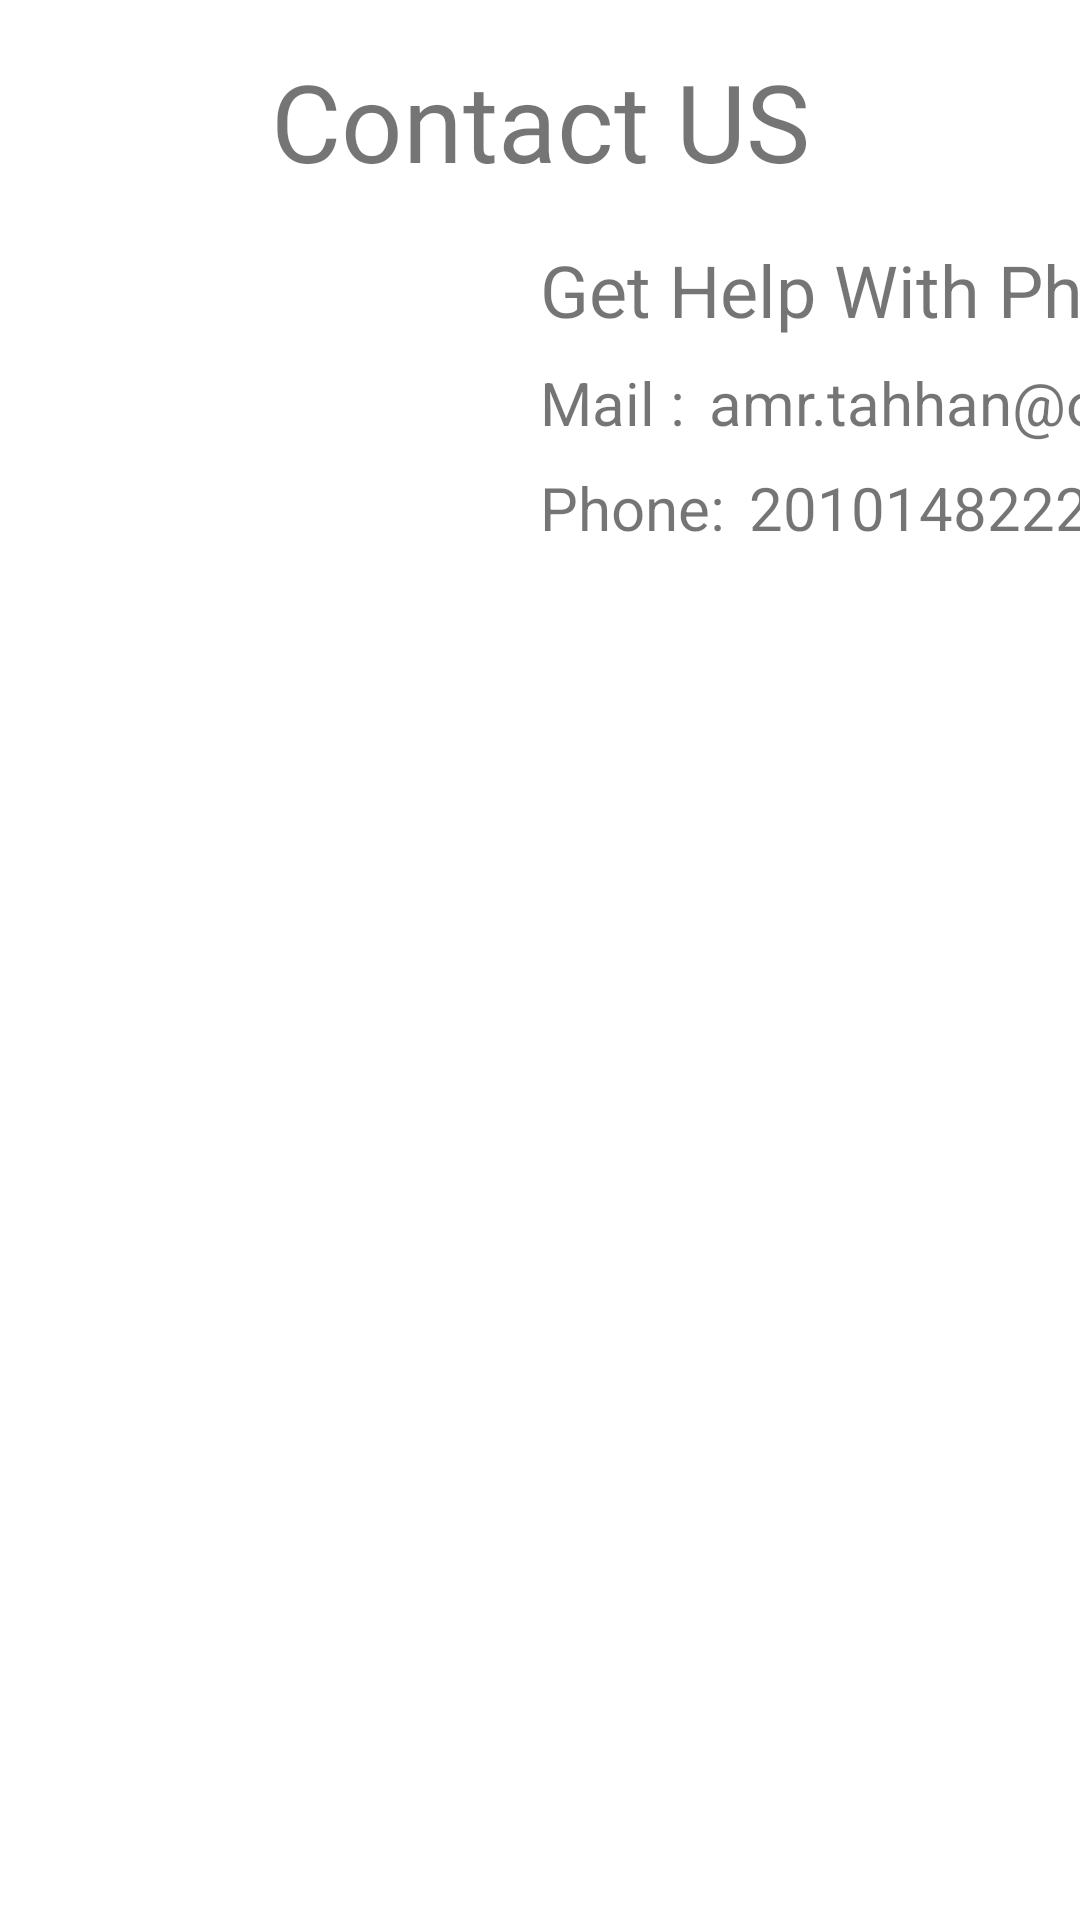

The Android layout XML behind this screen, and the referenced resources:
<!-- AndroidManifest.xml: application theme Theme.PharmacyDialler -->
<!-- res/layout/fragment_contact_us.xml -->
<?xml version="1.0" encoding="utf-8"?>
<androidx.constraintlayout.widget.ConstraintLayout xmlns:android="http://schemas.android.com/apk/res/android"
    xmlns:app="http://schemas.android.com/apk/res-auto"
    xmlns:tools="http://schemas.android.com/tools"
    android:layout_width="match_parent"
    android:layout_height="match_parent"
    tools:context=".ContactUsFragment">


    <TextView
        android:id="@+id/contact_us_title"
        android:layout_width="wrap_content"
        android:layout_height="wrap_content"
        android:layout_marginTop="16dp"
        android:fontFamily="@font/comfortaa"
        android:text="Contact US"
        android:textSize="36sp"
        app:layout_constraintEnd_toEndOf="parent"
        app:layout_constraintStart_toStartOf="parent"
        app:layout_constraintTop_toTopOf="parent" />

    <TextView
        android:id="@+id/getHelpTV"
        android:layout_width="wrap_content"
        android:layout_height="wrap_content"
        android:layout_marginTop="8dp"
        android:text="Get Help With Pharmacy Dialler"
        android:textSize="24sp"
        app:layout_constraintStart_toStartOf="@+id/imageView"
        app:layout_constraintTop_toBottomOf="@+id/imageView" />

    <ImageView
        android:id="@+id/imageView"
        android:layout_width="wrap_content"
        android:layout_height="wrap_content"
        android:layout_marginTop="8dp"
        android:src="@drawable/delivery"
        app:layout_constraintEnd_toEndOf="parent"
        app:layout_constraintStart_toStartOf="parent"
        app:layout_constraintTop_toBottomOf="@+id/contact_us_title" />

    <TextView
        android:id="@+id/textView2"
        android:layout_width="wrap_content"
        android:layout_height="wrap_content"
        android:layout_marginTop="8dp"
        android:text="Mail :"
        android:textSize="20sp"
        app:layout_constraintStart_toStartOf="@+id/getHelpTV"
        app:layout_constraintTop_toBottomOf="@+id/getHelpTV" />

    <TextView
        android:id="@+id/textView5"
        android:layout_width="wrap_content"
        android:layout_height="wrap_content"
        android:layout_marginTop="8dp"
        android:text="Phone:"
        android:textSize="20sp"
        app:layout_constraintStart_toStartOf="@+id/textView2"
        app:layout_constraintTop_toBottomOf="@+id/textView2" />

    <TextView
        android:id="@+id/phoneTV"
        android:layout_width="wrap_content"
        android:layout_height="wrap_content"
        android:layout_marginStart="8dp"
        android:text="20101482224"
        android:textSize="20sp"
        app:layout_constraintStart_toEndOf="@+id/textView5"
        app:layout_constraintTop_toTopOf="@+id/textView5" />

    <TextView
        android:id="@+id/mailTV"
        android:layout_width="wrap_content"
        android:layout_height="wrap_content"
        android:layout_marginStart="8dp"
        android:text="amr.tahhan@outlook.com"
        android:textSize="20sp"
        app:layout_constraintStart_toEndOf="@+id/textView2"
        app:layout_constraintTop_toTopOf="@+id/textView2" />
</androidx.constraintlayout.widget.ConstraintLayout>
<!-- resources referenced by this layout -->
<resources>
  <style name="Theme.PharmacyDialler" parent="Theme.MaterialComponents.DayNight.NoActionBar">
          
          <item name="colorPrimary">@color/purple_500</item>
          <item name="colorPrimaryVariant">@color/purple_700</item>
          <item name="colorOnPrimary">@color/white</item>
          
          <item name="colorSecondary">@color/teal_200</item>
          <item name="colorSecondaryVariant">@color/teal_700</item>
          <item name="colorOnSecondary">@color/black</item>
          
          <item name="android:statusBarColor" tools:targetApi="l">?attr/colorPrimaryVariant</item>
          
      </style>
  <!-- not gathered from this repository: default colours our renderer supplied (Android Studio template values) -->
  <color name="purple_500">#FF6200EE</color>
  <color name="purple_700">#FF3700B3</color>
  <color name="teal_200">#FF03DAC5</color>
  <color name="teal_700">#FF018786</color>
  <color name="black">#FF000000</color>
  <color name="white">#FFFFFFFF</color>
</resources>
